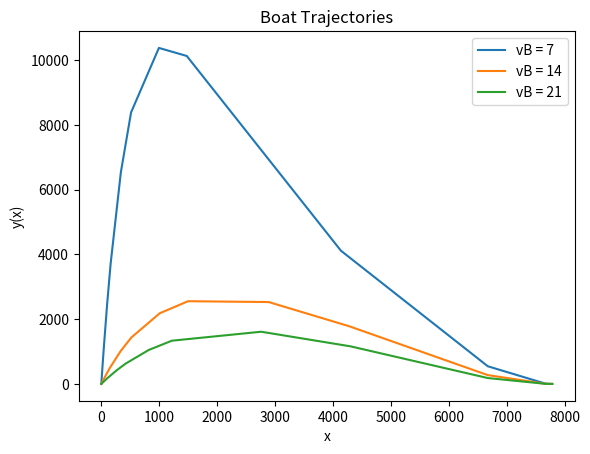

This chart was generated by the following Python code:
import numpy as np
from scipy.integrate import solve_ivp
import matplotlib.pyplot as plt

plt.xlabel("x")
plt.ylabel("y(x)")
plt.title("Boat Trajectories")

# Define w(x) and dy/dx to set up initial value problem
w = lambda x: (4*v0) * ( (x/a) - ( (x**2)/(a**2) ) )

# The function dy/dx. Error handling implemented if the function is undefined.
dydx = lambda x, y: ((y/x) - (w(x) / (vB * (x / (np.sqrt(x**2 + y**2)))) ) 
                    if (vB * (x / (np.sqrt(x**2 + y**2)))) != 0 else 0)

v0 = 14 # initial velocity
a = 7777 # river width
yA = 0 # y(a) = 0


vB = 7
sol = solve_ivp(fun=dydx, t_span=[a, 0], y0=[0])
plt.plot(sol.t, sol.y[0], label="vB = " + str(vB))

vB = 14
sol = solve_ivp(fun=dydx, t_span=[a, 0], y0=[0])
plt.plot(sol.t, sol.y[0], label="vB = " + str(vB))

vB = 21
sol = solve_ivp(fun=dydx, t_span=[a, 0], y0=[0])
plt.plot(sol.t, sol.y[0], label="vB = " + str(vB))

plt.legend()
plt.show()
